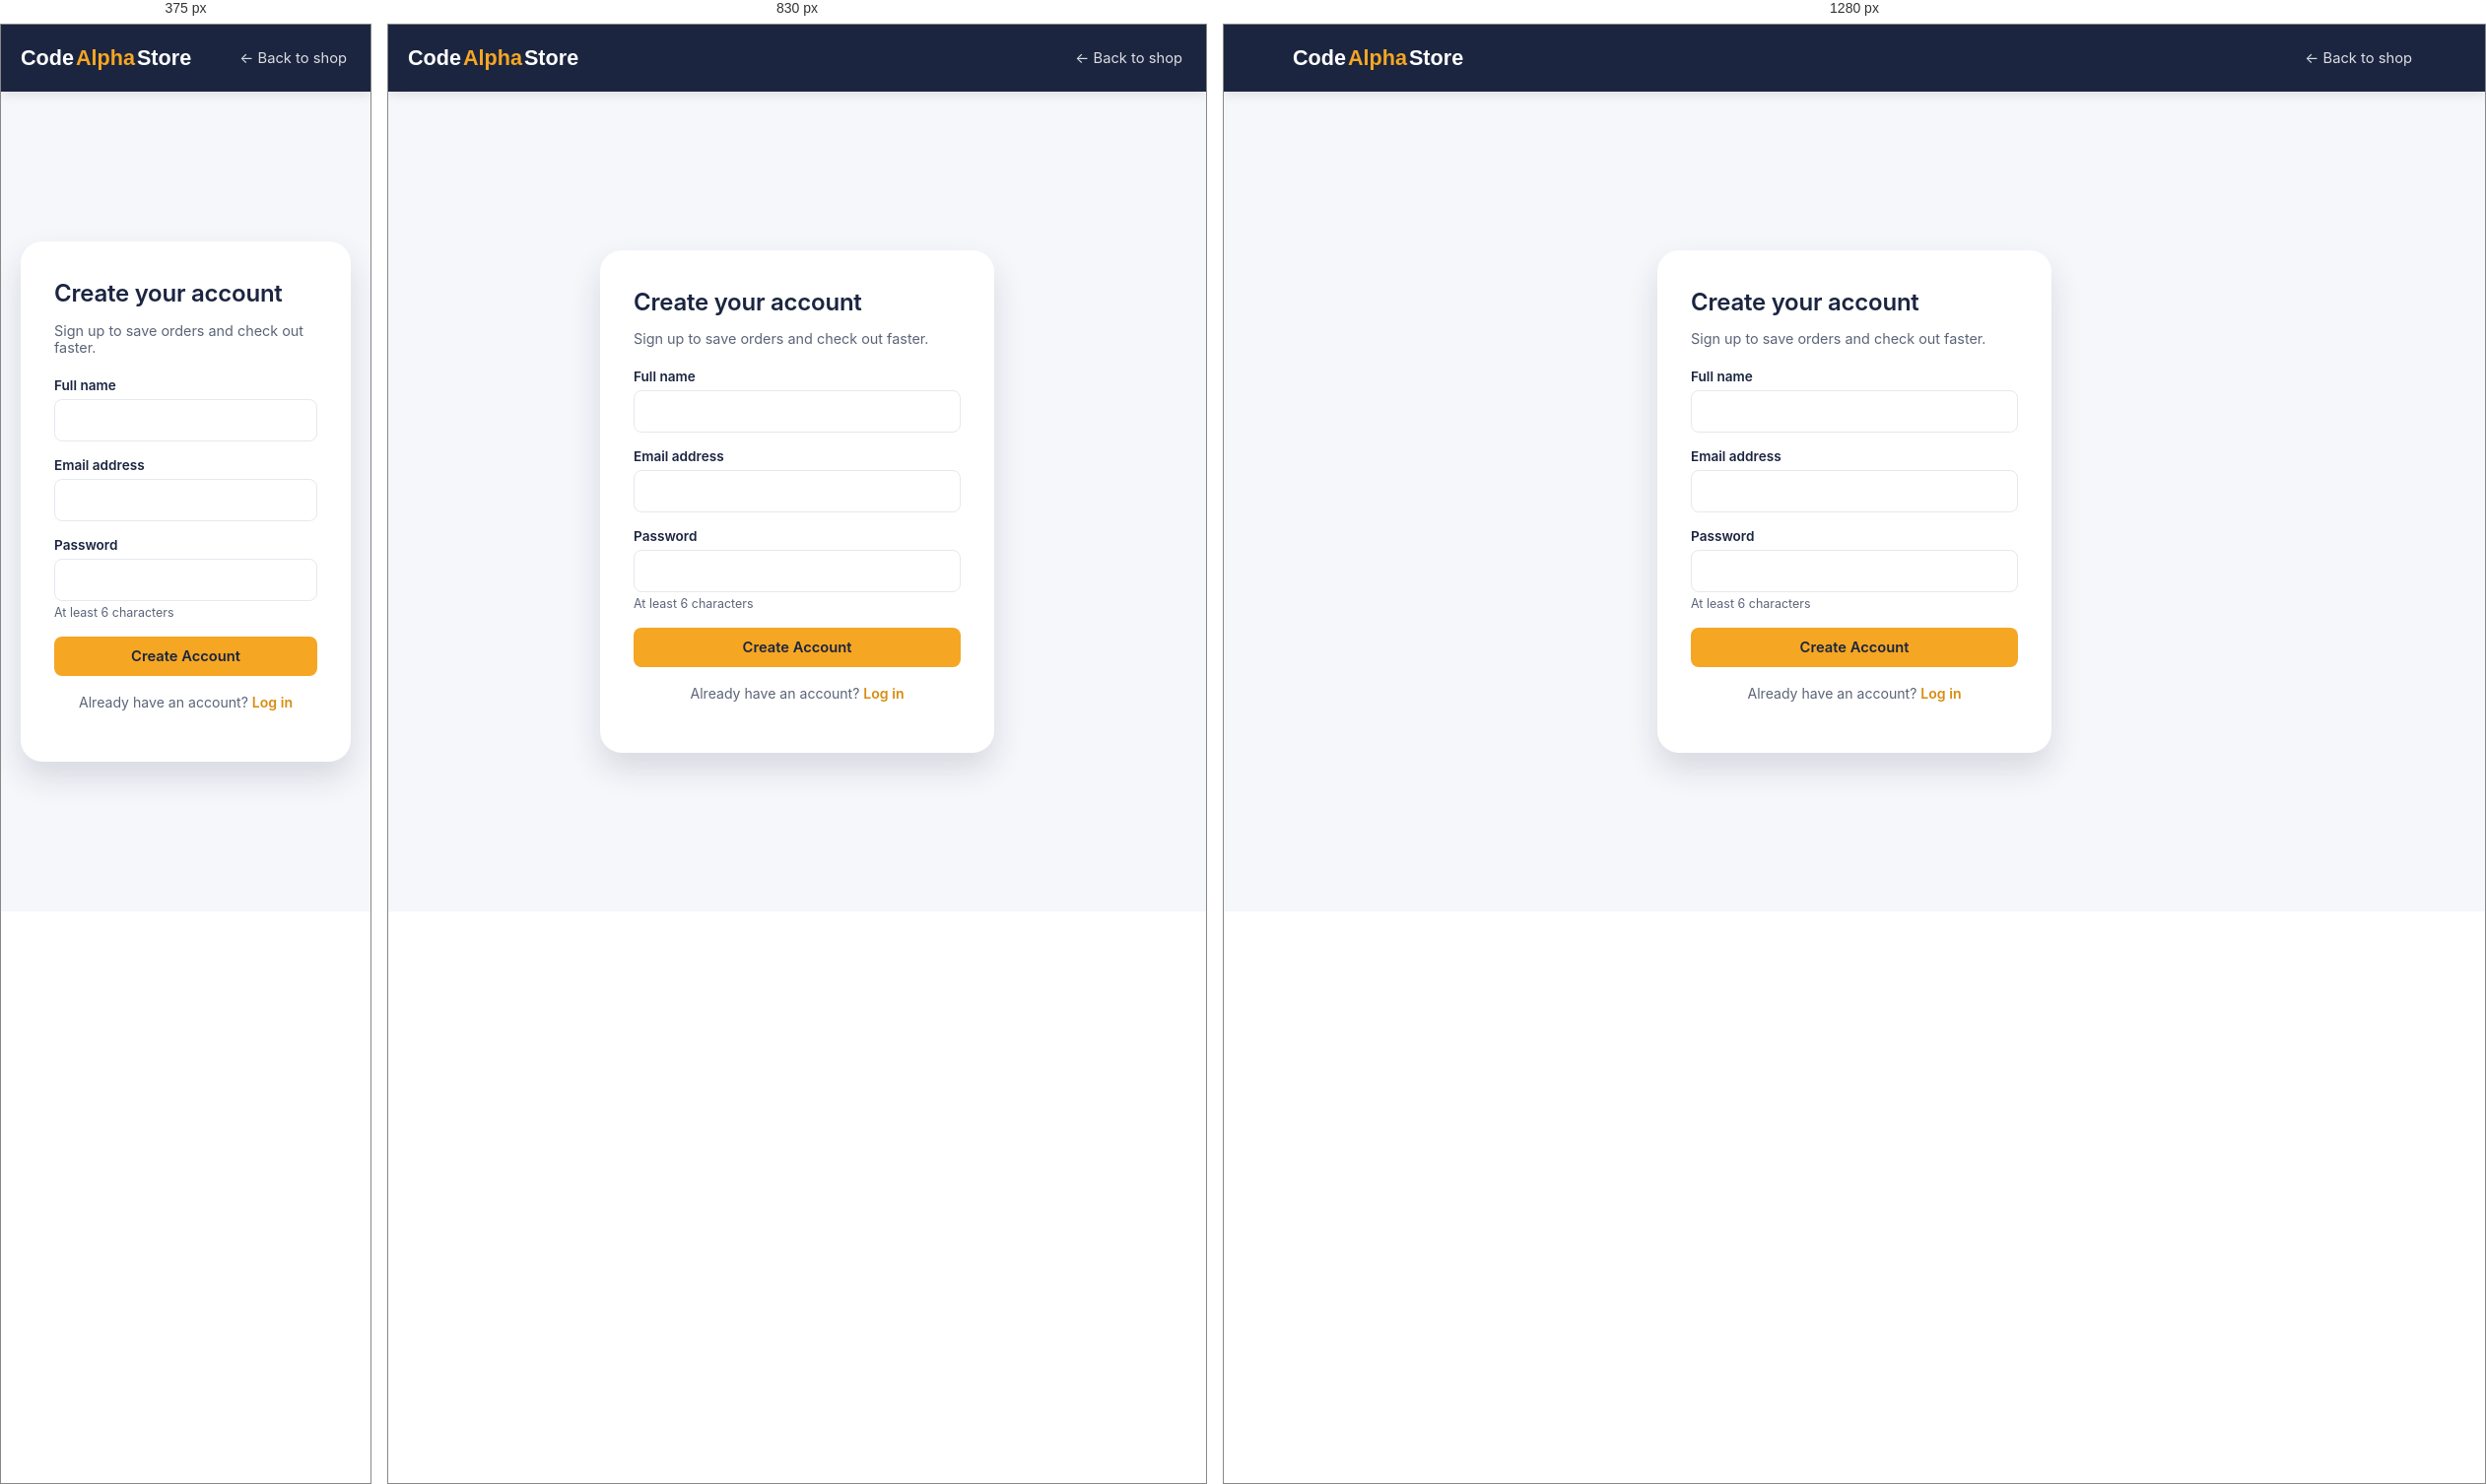
Rendered at 375 px, 830 px and 1280 px, left to right.

<!-- file: register.html -->
<!DOCTYPE html>
<html lang="en">
<head>
<meta charset="UTF-8" />
<meta name="viewport" content="width=device-width, initial-scale=1.0" />
<title>Create Account — CodeAlpha Store</title>
<link rel="preconnect" href="https://fonts.googleapis.com" />
<link href="https://fonts.googleapis.com/css2?family=Inter:wght@400;500;600;700&family=Poppins:wght@600;700&display=swap" rel="stylesheet" />
<link rel="stylesheet" href="css/style.css" />
</head>
<body>

<header class="site-header">
  <div class="container">
    <a href="index.html" class="brand">Code<span>Alpha</span> Store</a>
    <div class="nav-actions" style="margin-left:auto;">
      <a href="index.html" class="nav-link">← Back to shop</a>
    </div>
  </div>
</header>

<div class="auth-shell">
  <div class="auth-card">
    <h1>Create your account</h1>
    <p class="sub">Sign up to save orders and check out faster.</p>

    <div class="form-error" data-error></div>

    <form id="register-form">
      <div class="field">
        <label for="name">Full name</label>
        <input type="text" id="name" required />
      </div>
      <div class="field">
        <label for="email">Email address</label>
        <input type="email" id="email" required />
      </div>
      <div class="field">
        <label for="password">Password</label>
        <input type="password" id="password" required minlength="6" />
        <small style="color:var(--slate);font-size:0.78rem;">At least 6 characters</small>
      </div>
      <button type="submit" class="btn btn-primary btn-block">Create Account</button>
    </form>

    <p class="auth-switch">Already have an account? <a href="login.html">Log in</a></p>
  </div>
</div>

<script src="js/config.js"></script>
<script src="js/api.js"></script>
<script src="js/auth.js"></script>
</body>
</html>


/* @media block from css/style.css */
@media (max-width: 860px) {
  .page-grid { grid-template-columns: 1fr; }
}

/* @media block from css/style.css */
@media (max-width: 800px) {
  .pd-grid { grid-template-columns: 1fr; }
}